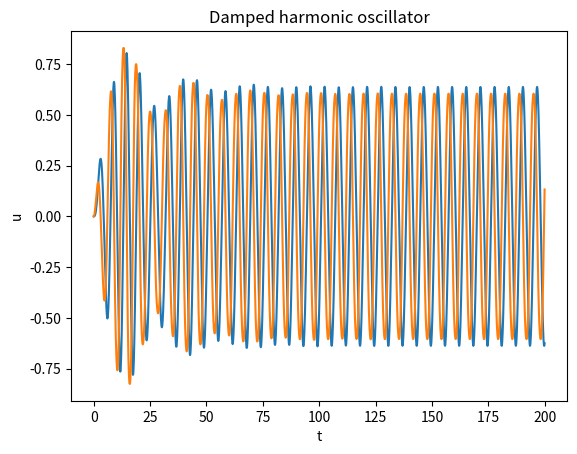

Write the Python code that produced this figure.
####### Import useful things ############

import scipy.integrate 
import numpy as np
import matplotlib.pyplot as plt
from math import *

######## Define function to integrate in first order form ##########

def Duffing(U, t):
    
    return [U[1], -2*k*U[1] - U[0] + g*sin(w*t) - np.power(U[0],3)]

######## Define shooting method function ###########
def Root(ys, x0):

    x0 = int(abs( x0 / end)* steps)                         ## The input is a normal time
    ig = ys[x0]                                             ## we need to convert this into an index for the list of ys    
    time = ((x0 + steps)*end) / steps
    e = 0.001                                               ## this constant is the error that we will allow in finding
                                                            ##a value since we do not have a continuous function
    happy = False
    while happy == False:                                   ##while we havent found the answer ... 

        for i in range(steps):
            sg = ys[x0 + i + 10]                            ## so the function doesnt find 'itself' because it could be flat at ig

            if x0 + i + 11 == steps:                        ## avoids indexing errors
                break
            
            if abs(ig - sg) < e:                            ##if initial guess and second guess are within the limit
                happy = True
                time = ((x0 + i) * end) / steps             ## tells us when the second 'root' appears 
                break
        
        break

    return [happy, time]

######### System constants ##########
k = 0.05
g = 0.2
w = 1

####### Timeings of the integrator ##########
start = 0
end = 200
steps = 2000

######## Integrating ###########
U0 = [0, 0]                                                 ## Initial values
ts = np. linspace(start, end, steps)
Us = scipy.integrate.odeint(Duffing, U0, ts)
ys = Us[:,0]                                                ## Extracts the y axis values


######## Shooting method ##########
print(Root(ys, 140))


####### Dastardly Plotting ############
plt.xlabel("t")
plt.ylabel("u")
plt.title("Damped harmonic oscillator")
plt.plot(ts,ys);                                            ## plots the solution to the first first order eqn
plt.plot(ts,Us[:,1]);                                       ## '' but for the second
plt.show()
